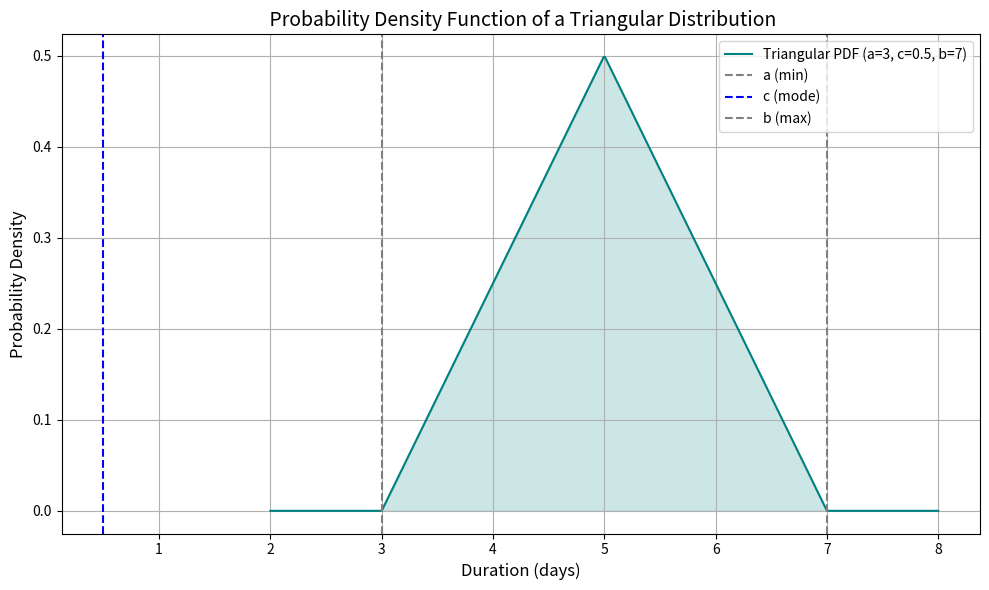

Reproduce this figure in Python. (Note: this script raises an exception after producing the figure.)
import numpy as np
import matplotlib.pyplot as plt
from scipy.stats import triang

# Parameters
a = 3   # minimum
c = 5   # mode
b = 7   # maximum

# Calculate c for scipy's triang (mode location relative to a-b)
c = (c - a) / (b - a)

# Generate x values
x = np.linspace(a - 1, b + 1, 500)

# Triangular PDF using scipy
pdf = triang.pdf(x, c=c, loc=a, scale=(b - a))

# Plotting
plt.figure(figsize=(10, 6))
plt.plot(x, pdf, label=f"Triangular PDF (a={a}, c={c}, b={b})", color='teal')
plt.fill_between(x, pdf, alpha=0.2, color='teal')

# Vertical lines for a, m, b
plt.axvline(a, color='gray', linestyle='--', label='a (min)')
plt.axvline(c, color='blue', linestyle='--', label='c (mode)')
plt.axvline(b, color='gray', linestyle='--', label='b (max)')

# Labels and title
plt.title( " Probability Density Function of a Triangular Distribution", fontsize=14)
plt.xlabel("Duration (days)", fontsize=12)
plt.ylabel("Probability Density", fontsize=12)
plt.legend()
plt.grid(True)
plt.tight_layout()

plt.show()


def triangular_cdf(x, a, c, b):
    if x <= a:
        return 0
    elif a < x <= c:
        return ((x - a) ** 2) / ((b - a) * (c - a))
    elif c < x < b:
        return 1 - ((b - x) ** 2) / ((b - a) * (b - c))
    else:
        return 1

import random
import math

def triangular_inverse_cdf(U, a, c, b):
    c = (c - a) / (b - a)
    if 0 < U < c:
        return a + math.sqrt(U * (b - a) * (c - a))
    else:
        return b - math.sqrt((1 - U) * (b - a) * (b - c))

# Example usage
U = random.uniform(0, 1)
sample = triangular_inverse_cdf(U, 3, 5, 7)
print("Sample from inverse CDF:", sample)
